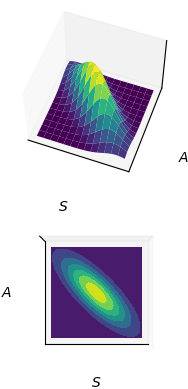

The script that saved this image:
import numpy as np
import matplotlib.pyplot as plt
from matplotlib import cm
from mpl_toolkits.mplot3d import Axes3D

# Our 2-dimensional distribution will be over variables X and Y
N = 40
X = np.linspace(-2, 2, N)
Y = np.linspace(-2, 2, N)
X, Y = np.meshgrid(X, Y)

# Mean vector and covariance matrix
mu = np.array([0., 0.])
Sigma = np.array([[ 1. , -0.8], [-0.8,  1.]])

# Pack X and Y into a single 3-dimensional array
pos = np.empty(X.shape + (2,))
pos[:, :, 0] = X
pos[:, :, 1] = Y

def multivariate_gaussian(pos, mu, Sigma):
    """Return the multivariate Gaussian distribution on array pos."""

    n = mu.shape[0]
    Sigma_det = np.linalg.det(Sigma)
    Sigma_inv = np.linalg.inv(Sigma)
    N = np.sqrt((2*np.pi)**n * Sigma_det)
    # This einsum call calculates (x-mu)T.Sigma-1.(x-mu) in a vectorized
    # way across all the input variables.
    fac = np.einsum('...k,kl,...l->...', pos-mu, Sigma_inv, pos-mu)

    return np.exp(-fac / 2) / N

# The distribution on the variables X, Y packed into pos.
Z = multivariate_gaussian(pos, mu, Sigma)

# plot using subplots
fig = plt.figure()
ax1 = fig.add_subplot(2,1,1,projection='3d')

ax1.plot_surface(X, Y, Z, rstride=3, cstride=3, linewidth=1, antialiased=True,
                cmap=cm.viridis)
ax1.view_init(55,-70)
ax1.set_xticks([])
ax1.set_yticks([])
ax1.set_zticks([])
ax1.set_xlabel(r'$S$')
ax1.set_ylabel(r'$A$')

ax2 = fig.add_subplot(2,1,2,projection='3d')
ax2.contourf(X, Y, Z, zdir='z', offset=0, cmap=cm.viridis)
ax2.view_init(90, 270)

ax2.grid(False)
ax2.set_xticks([])
ax2.set_yticks([])
ax2.set_zticks([])
ax2.set_xlabel(r'$S$')
ax2.set_ylabel(r'$A$')

plt.show()
plt.savefig("pic1.png")